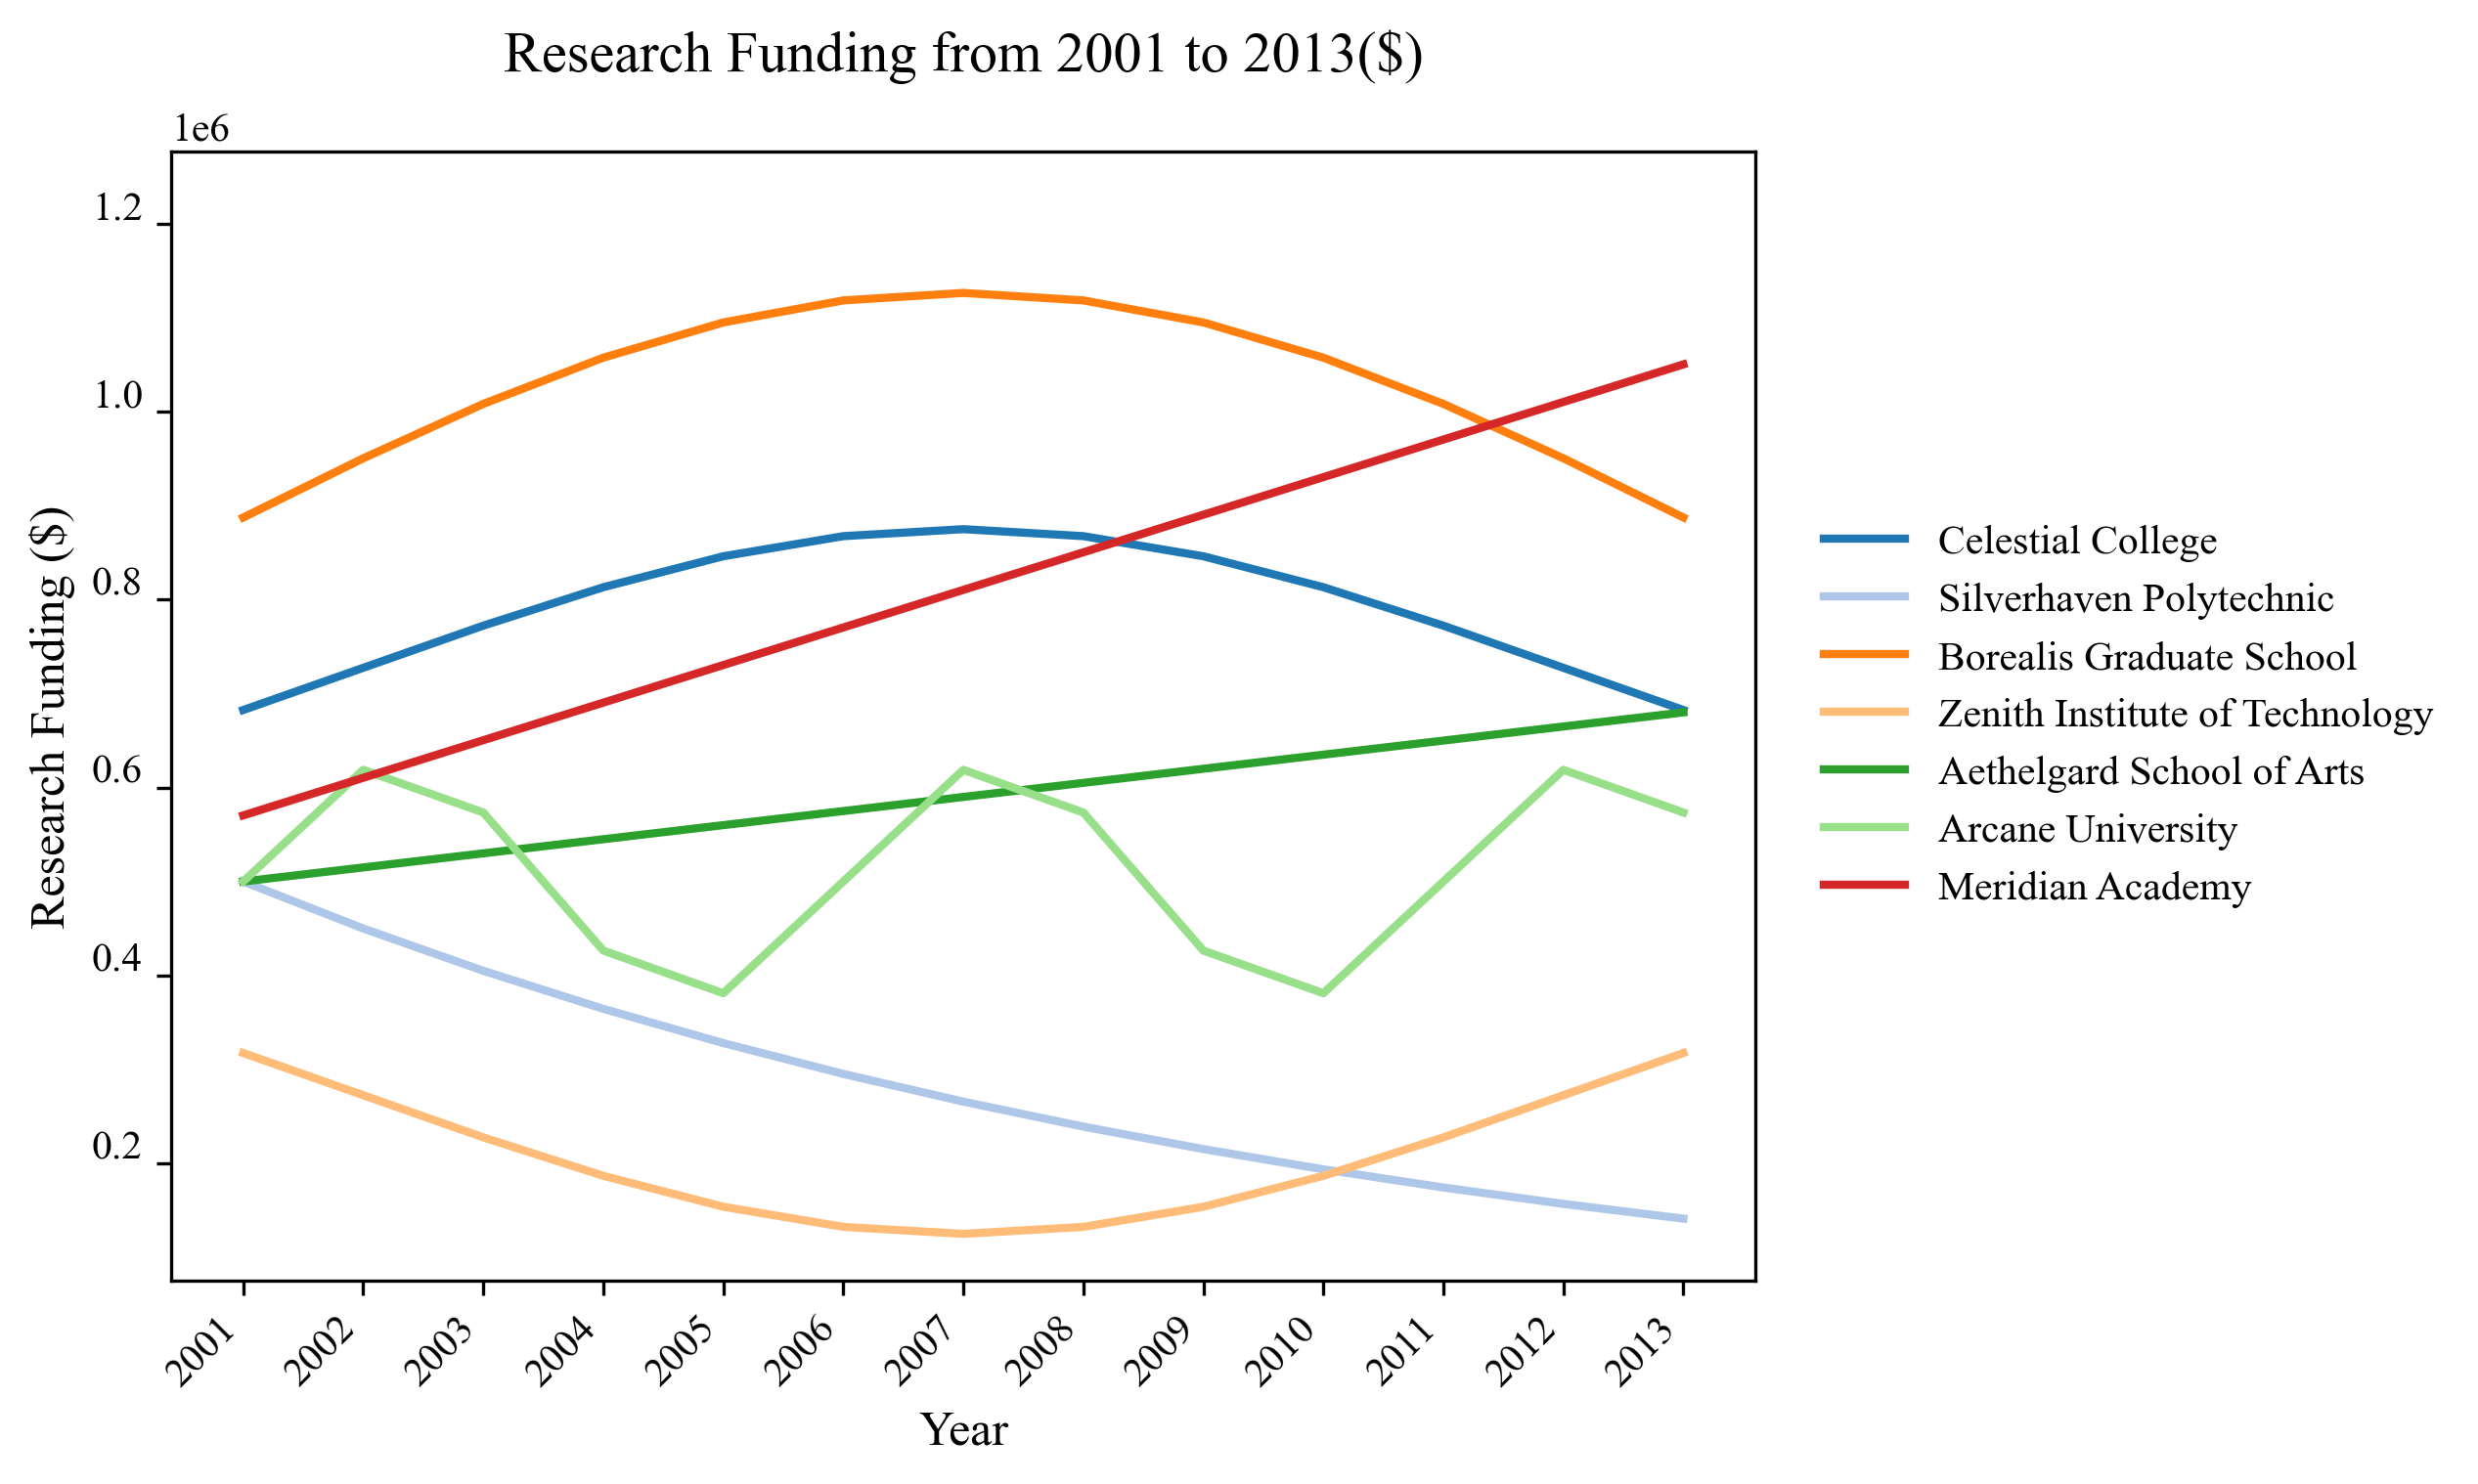

Source data for this figure (header and first rows):
Education and Academics, Research Funding, $
Year, Celestial College, Silverhaven Polytechnic, Borealis Graduate School, Zenith Institute of Technology, Aethelgard School of Arts, Arcane University, Meridian Academy
trend, single_peak, exponential_falling, bimodal_peak, single_valley, stable_falling, periodic_stable, volatile_rising
2001, 682532, 500000, 887438, 317468, 500000, 500000, 570386
2002, 727449, 450000, 950433, 272551, 515000, 618882, 610386
2003, 772306, 405000, 1008316, 227694, 530000, 573473, 650386
2004, 813226, 364500, 1057532, 186774, 545000, 426527, 690386
2005, 846169, 328050, 1095024, 153831, 560000, 381118, 730386
2006, 867574, 295245, 1118475, 132426, 575000, 500000, 770386
2007, 875000, 265720, 1126453, 125000, 590000, 618882, 810386
2008, 867574, 239148, 1118475, 132426, 605000, 573473, 850386
2009, 846169, 215234, 1095024, 153831, 620000, 426527, 890386
2010, 813226, 193710, 1057532, 186774, 635000, 381118, 930386
2011, 772306, 174339, 1008316, 227694, 650000, 500000, 970386
2012, 727449, 156905, 950433, 272551, 665000, 618882, 1010386
2013, 682532, 141215, 887438, 317468, 680000, 573473, 1050386
